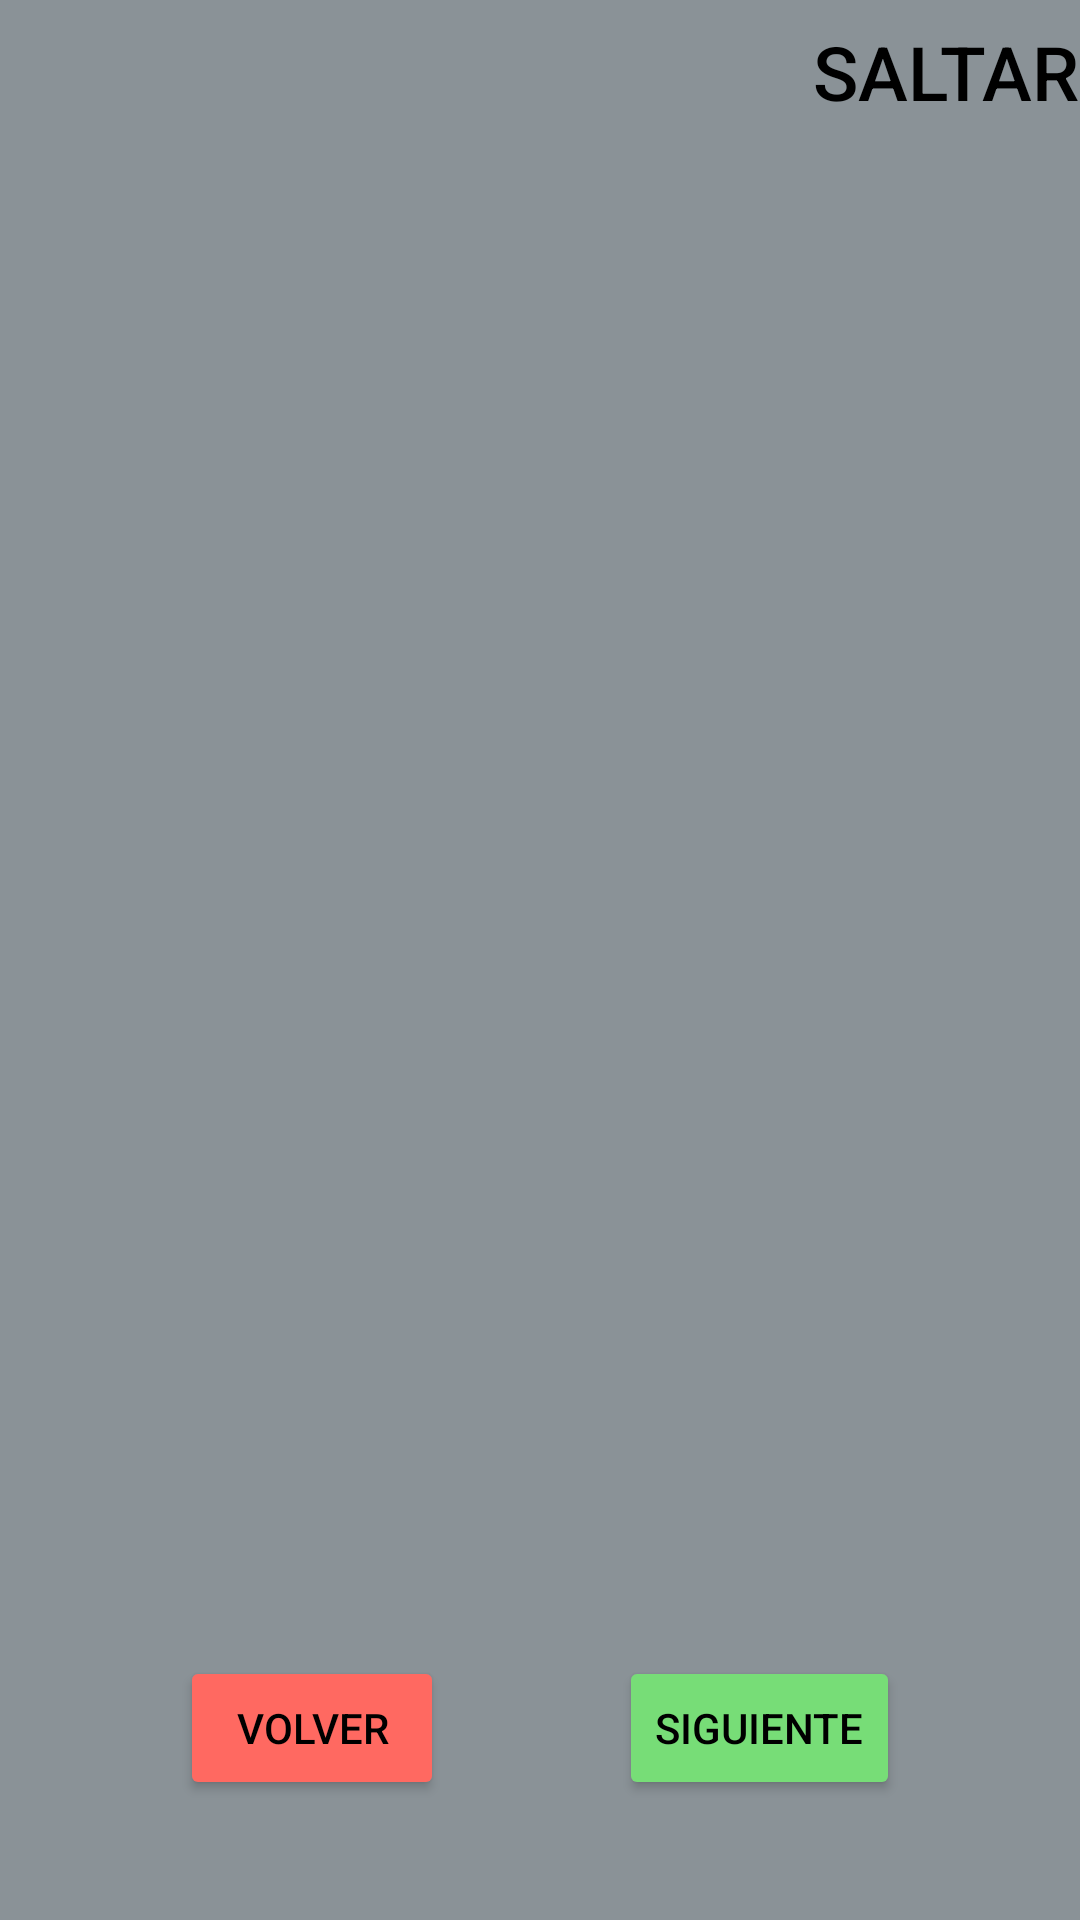

The Android layout XML behind this screen, and the referenced resources:
<!-- AndroidManifest.xml: application theme Theme.CashCarp -->
<!-- res/layout/activity_main.xml -->
<?xml version="1.0" encoding="utf-8"?>
<androidx.constraintlayout.widget.ConstraintLayout xmlns:android="http://schemas.android.com/apk/res/android"
    xmlns:app="http://schemas.android.com/apk/res-auto"
    xmlns:tools="http://schemas.android.com/tools"
    android:layout_width="match_parent"
    android:layout_height="match_parent"
    android:background="@color/material_dynamic_neutral_variant60"
    tools:context=".MainActivity">

    <Button
        android:id="@+id/botonSaltar"
        android:layout_width="wrap_content"
        android:layout_height="wrap_content"
        android:background="#00000000"
        android:text="@string/texto_boton_saltar"
        android:textColor="@color/black"
        android:textSize="25sp"
        app:layout_constraintEnd_toEndOf="parent"
        app:layout_constraintTop_toTopOf="parent" />

    <androidx.viewpager.widget.ViewPager
        android:id="@+id/slideViewPager"
        android:layout_width="411dp"
        android:layout_height="518dp"
        android:layout_marginVertical="60dp"
        android:layout_marginTop="68dp"
        app:layout_constraintBaseline_toTopOf="parent"
        app:layout_constraintEnd_toEndOf="parent"
        app:layout_constraintStart_toStartOf="parent"
        app:layout_constraintTop_toTopOf="parent" />

    <Button
        android:id="@+id/botonVolver"
        android:layout_width="wrap_content"
        android:layout_height="wrap_content"
        android:layout_marginStart="60dp"
        android:layout_marginBottom="40dp"
        android:text="@string/texto_boton_volver"
        app:layout_constraintBottom_toBottomOf="parent"
        app:layout_constraintStart_toStartOf="parent"
        android:backgroundTint="@color/pastel_red"
        android:textColor="@color/black"/>

    <Button
        android:id="@+id/botonSiguiente"
        android:layout_width="wrap_content"
        android:layout_height="wrap_content"
        android:layout_marginEnd="60dp"
        android:layout_marginBottom="40dp"
        android:backgroundTint="@color/pastel_green"
        android:text="@string/texto_boton_siguiente"
        android:textColor="@color/black"
        app:layout_constraintBottom_toBottomOf="parent"
        app:layout_constraintEnd_toEndOf="parent" />

    <LinearLayout
        android:id="@+id/paginaIndicador"
        android:layout_width="wrap_content"
        android:layout_height="wrap_content"
        android:layout_marginBottom="20dp"
        android:background="#00000000"
        android:orientation="horizontal"
        app:layout_constraintBottom_toBottomOf="parent"
        app:layout_constraintEnd_toEndOf="parent"
        app:layout_constraintStart_toStartOf="@+id/slideViewPager">

    </LinearLayout>

</androidx.constraintlayout.widget.ConstraintLayout>
<!-- resources referenced by this layout -->
<resources>
  <color name="black">#FF000000</color>
  <color name="pastel_green">#77DD77</color>
  <color name="pastel_red">#FF6961</color>
  <string name="texto_boton_saltar">Saltar</string>
  <string name="texto_boton_siguiente">Siguiente</string>
  <string name="texto_boton_volver">Volver</string>
  <style name="Theme.CashCarp" parent="Base.Theme.CashCarp" />
  <style name="Base.Theme.CashCarp" parent="Theme.Material3.DayNight.NoActionBar">
          
          
      </style>
</resources>
